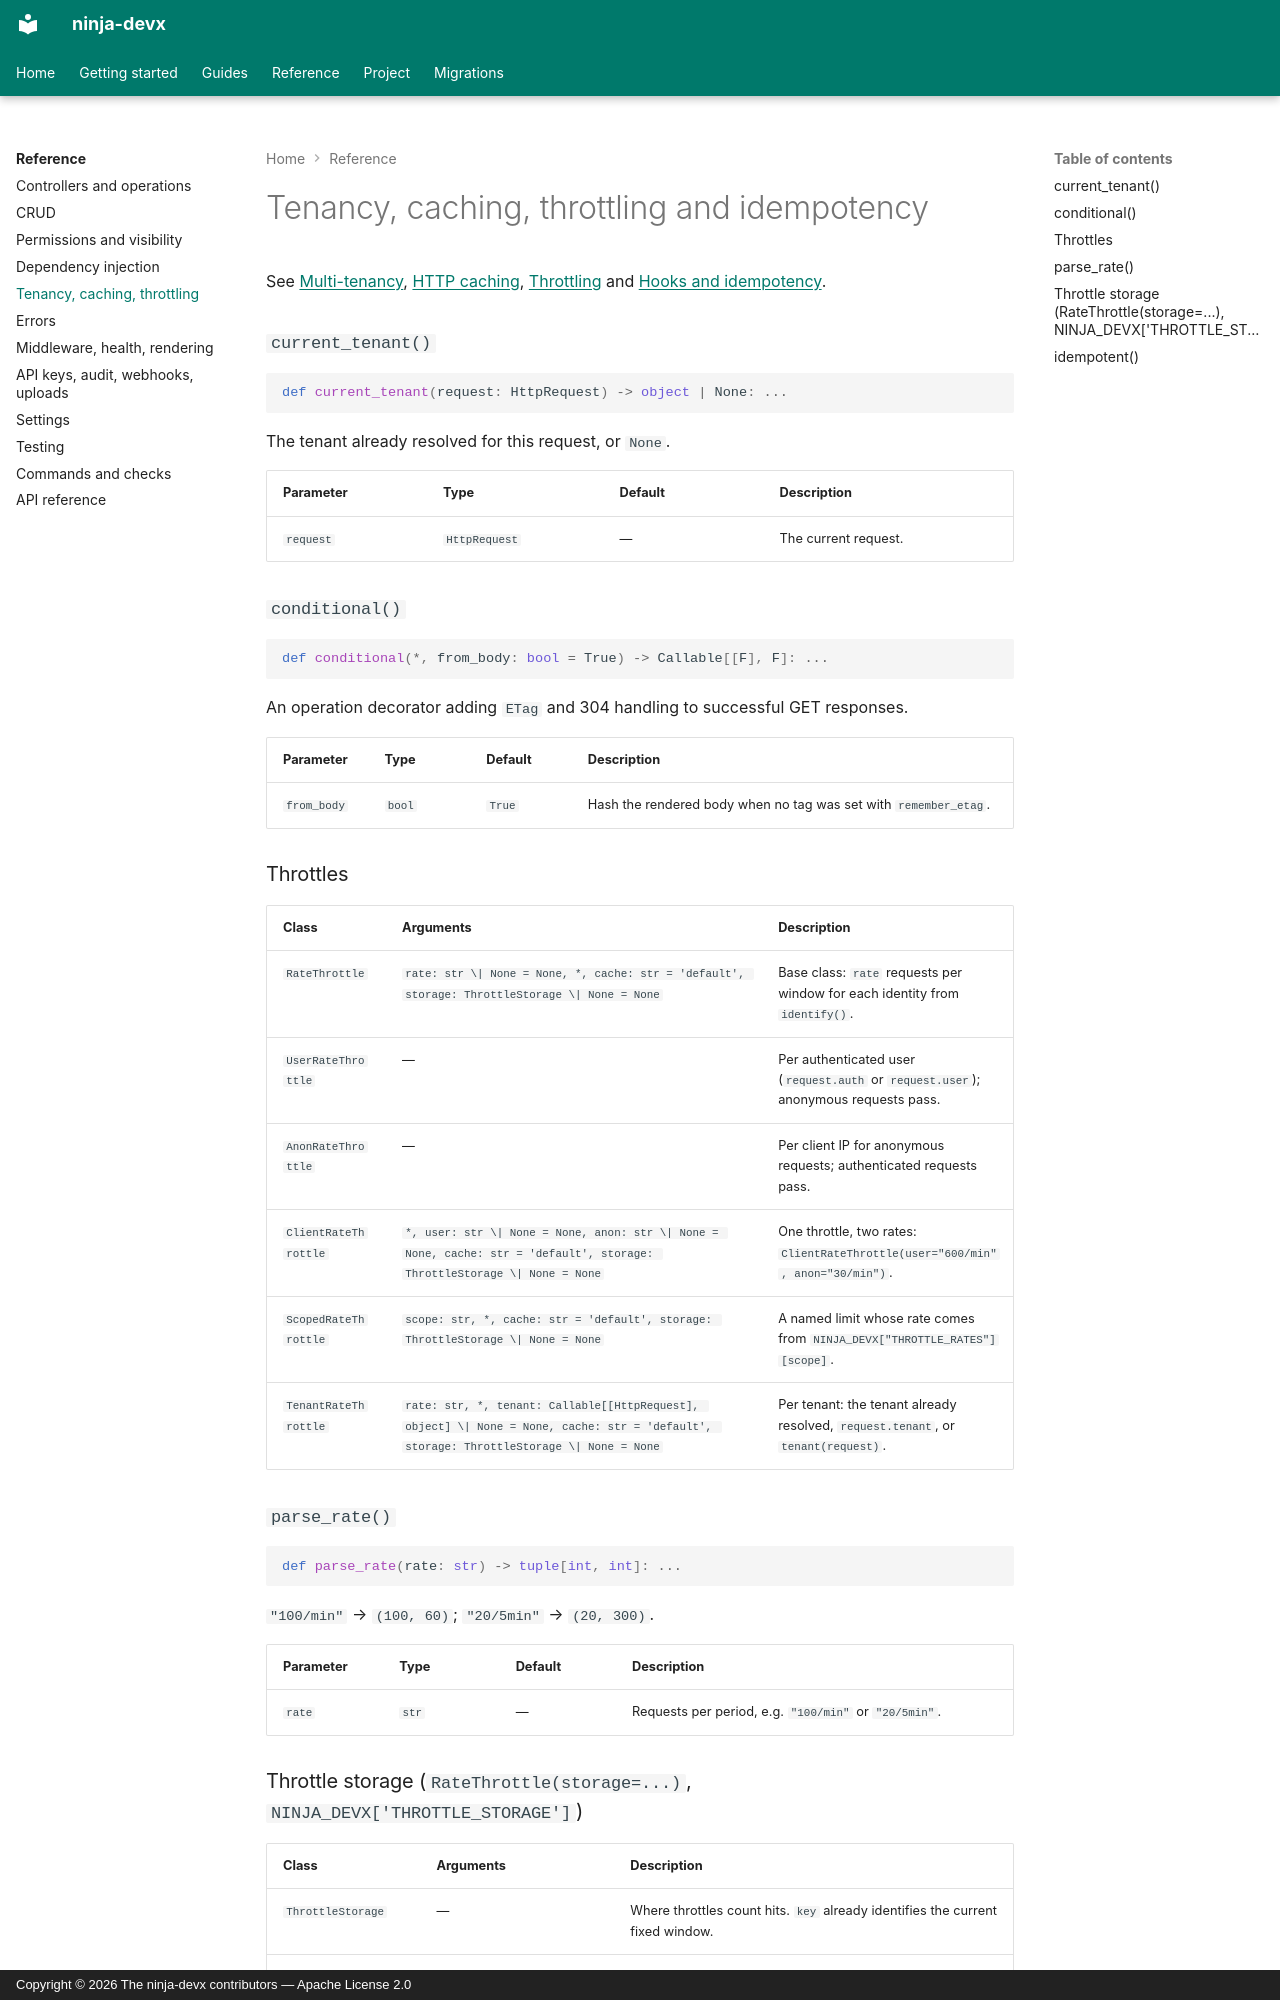

repository: ctolon/ninja-devx · page: options/http/index.html · generator: mkdocs · copyright: Copyright © 2026 The ninja-devx contributors — Apache License 2.0

<!-- Generated by tools/generate_docs.py from the source code; do not edit. -->

# Tenancy, caching, throttling and idempotency

See [Multi-tenancy](../guide/tenancy.md), [HTTP caching](../guide/conditional.md),
[Throttling](../guide/throttling.md) and [Hooks and idempotency](../guide/hooks.md).

### `current_tenant()`

```python
def current_tenant(request: HttpRequest) -> object | None: ...
```

The tenant already resolved for this request, or `None`.

| Parameter | Type | Default | Description |
|---|---|---|---|
| `request` | `HttpRequest` | — | The current request. |

### `conditional()`

```python
def conditional(*, from_body: bool = True) -> Callable[[F], F]: ...
```

An operation decorator adding `ETag` and 304 handling to successful GET responses.

| Parameter | Type | Default | Description |
|---|---|---|---|
| `from_body` | `bool` | `True` | Hash the rendered body when no tag was set with `remember_etag`. |

### Throttles

| Class | Arguments | Description |
|---|---|---|
| `RateThrottle` | `rate: str \| None = None, *, cache: str = 'default', storage: ThrottleStorage \| None = None` | Base class: `rate` requests per window for each identity from `identify()`. |
| `UserRateThrottle` | — | Per authenticated user (`request.auth` or `request.user`); anonymous requests pass. |
| `AnonRateThrottle` | — | Per client IP for anonymous requests; authenticated requests pass. |
| `ClientRateThrottle` | `*, user: str \| None = None, anon: str \| None = None, cache: str = 'default', storage: ThrottleStorage \| None = None` | One throttle, two rates: `ClientRateThrottle(user="600/min", anon="30/min")`. |
| `ScopedRateThrottle` | `scope: str, *, cache: str = 'default', storage: ThrottleStorage \| None = None` | A named limit whose rate comes from `NINJA_DEVX["THROTTLE_RATES"][scope]`. |
| `TenantRateThrottle` | `rate: str, *, tenant: Callable[[HttpRequest], object] \| None = None, cache: str = 'default', storage: ThrottleStorage \| None = None` | Per tenant: the tenant already resolved, `request.tenant`, or `tenant(request)`. |

### `parse_rate()`

```python
def parse_rate(rate: str) -> tuple[int, int]: ...
```

`"100/min"` → `(100, 60)`; `"20/5min"` → `(20, 300)`.

| Parameter | Type | Default | Description |
|---|---|---|---|
| `rate` | `str` | — | Requests per period, e.g. `"100/min"` or `"20/5min"`. |
